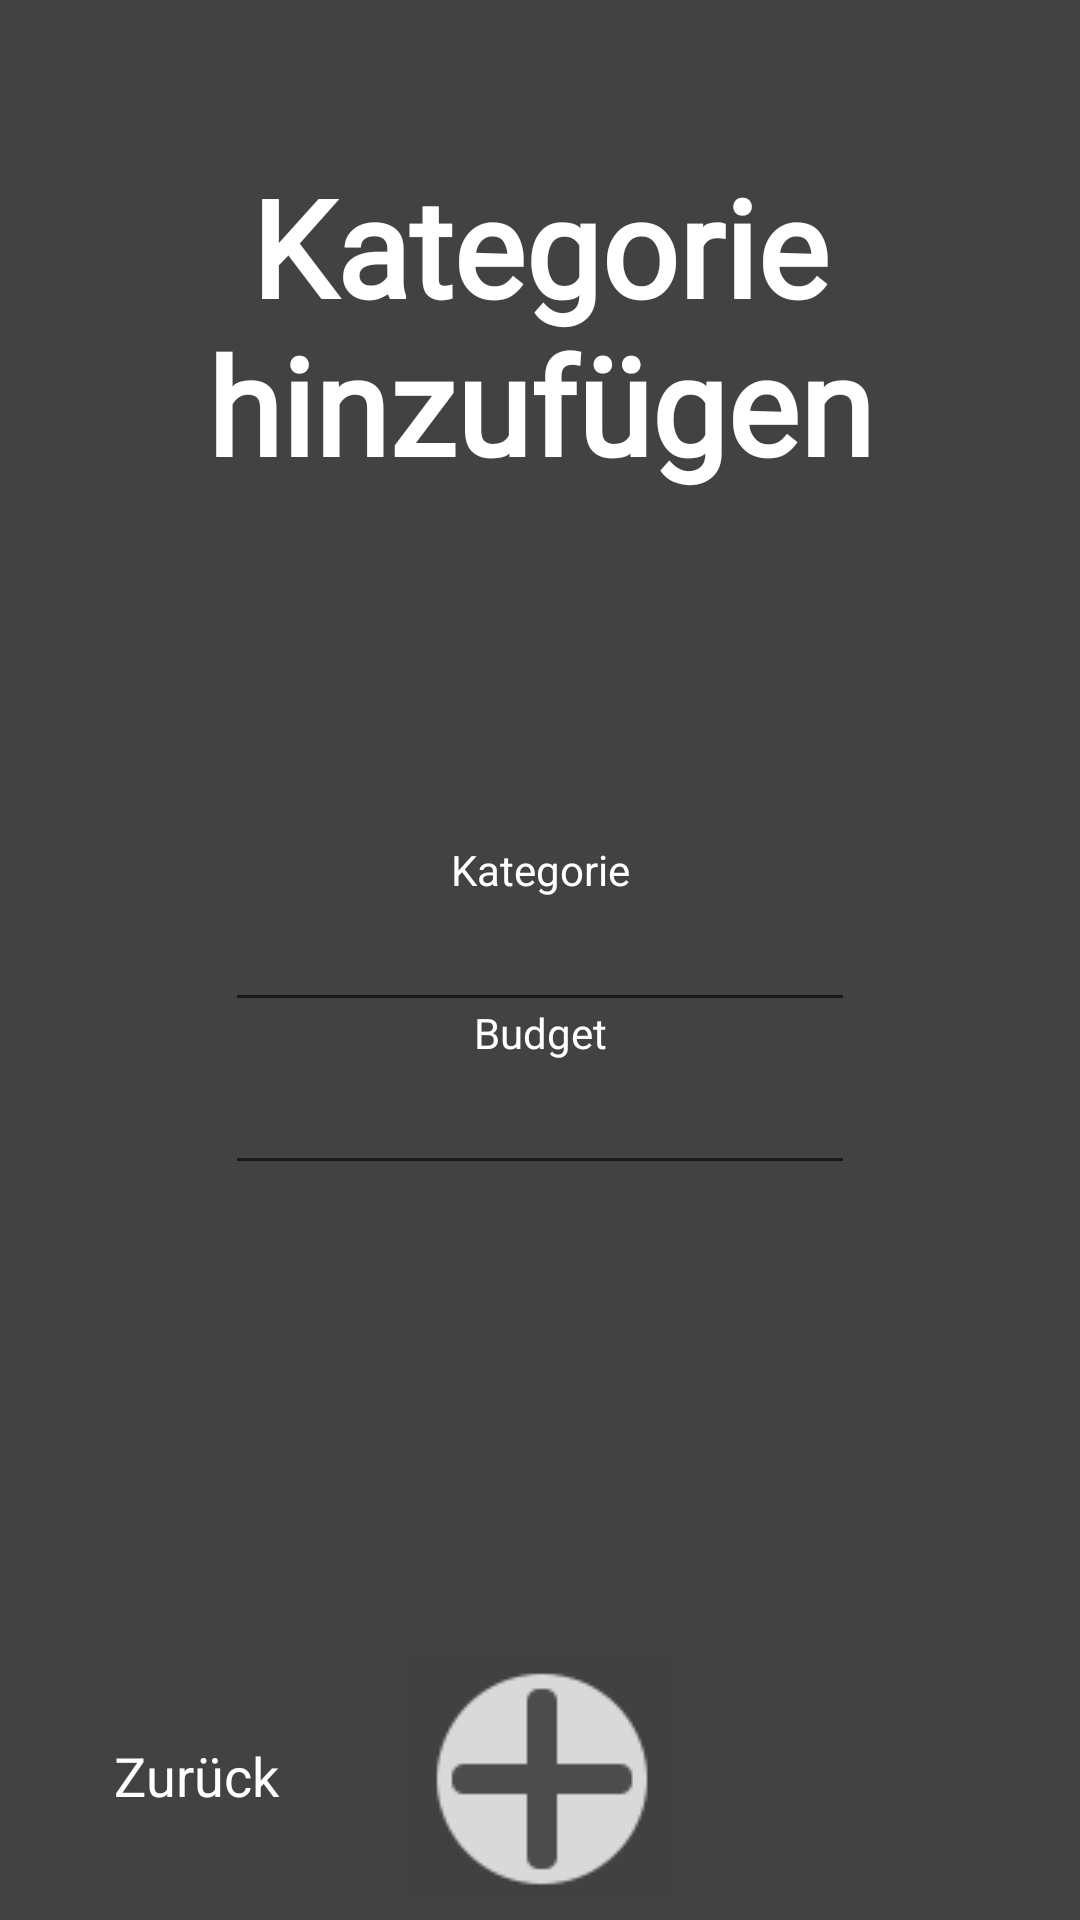

Android layout source for this screen:
<!-- AndroidManifest.xml: application theme Theme.TrackyourMoney -->
<!-- res/layout/activity_kategorie_hinzufuegen.xml -->
<?xml version="1.0" encoding="utf-8"?>
<androidx.constraintlayout.widget.ConstraintLayout xmlns:android="http://schemas.android.com/apk/res/android"
    xmlns:app="http://schemas.android.com/apk/res-auto"
    xmlns:tools="http://schemas.android.com/tools"
    android:id="@+id/main"
    android:layout_width="match_parent"
    android:layout_height="match_parent"
    android:background="@color/cardview_dark_background"
    tools:context=".ui.kategorie_hinzufuegen.KategorieHinzufuegenActivity">

    <TextView
        android:id="@+id/text_home"
        android:layout_width="match_parent"
        android:layout_height="wrap_content"
        android:layout_marginStart="8dp"
        android:layout_marginTop="8dp"
        android:layout_marginEnd="8dp"
        android:fontFamily="@font/alata"
        android:text="Kategorie hinzufügen"
        android:textAlignment="center"
        android:textColor="@color/white"
        android:textSize="45sp"
        android:textStyle="bold"
        app:layout_constraintBottom_toBottomOf="parent"
        app:layout_constraintEnd_toEndOf="parent"
        app:layout_constraintHorizontal_bias="0.0"
        app:layout_constraintStart_toStartOf="parent"
        app:layout_constraintTop_toTopOf="parent"
        app:layout_constraintVertical_bias="0.085" />

    <Button
        android:id="@+id/button"
        style="@android:style/Widget.Holo.Light.Button"
        android:layout_width="wrap_content"
        android:layout_height="wrap_content"
        android:layout_marginBottom="24dp"
        android:background="@color/cardview_shadow_end_color"
        android:backgroundTint="@color/cardview_shadow_end_color"
        android:drawableTint="#FBF8F8"
        android:text="Zurück"
        android:textColor="@color/white"
        android:visibility="visible"
        android:onClick="seiteZurueck"
        app:icon="@drawable/back_icon"
        app:layout_constraintBottom_toBottomOf="parent"
        app:layout_constraintEnd_toStartOf="@+id/add_category"
        app:layout_constraintStart_toStartOf="parent" />

    <ScrollView
        android:id="@+id/scrollView2"
        android:layout_width="352dp"
        android:layout_height="723dp"
        app:layout_constraintHeight="wrap_content"
        app:layout_constraintHeight_max="wrap"
        app:layout_constraintStart_toStartOf="@id/text_home"
        app:layout_constraintTop_toBottomOf="@id/text_home"
        app:layout_constraintWidth="match_parent">

        <LinearLayout
            android:layout_width="match_parent"
            android:layout_height="wrap_content"
            android:orientation="vertical" />
    </ScrollView>

    <ImageButton
        android:id="@+id/add_category"
        android:layout_width="75dp"
        android:layout_height="75dp"
        android:backgroundTint="@color/cardview_shadow_end_color"
        android:onClick="hinzufuegen"
        android:src="@drawable/plus"
        android:visibility="visible"
        app:flow_horizontalAlign="center"
        app:flow_verticalAlign="bottom"
        app:layout_constraintBottom_toBottomOf="parent"
        app:layout_constraintEnd_toEndOf="parent"
        app:layout_constraintHeight="wrap_content"
        app:layout_constraintHeight_default="wrap"
        app:layout_constraintHeight_max="wrap"
        app:layout_constraintHeight_min="wrap"
        app:layout_constraintStart_toStartOf="parent"
        app:layout_constraintWidth="wrap_content"
        app:layout_constraintWidth_max="wrap" />

    <TextView
        android:id="@+id/textView12"
        android:layout_width="wrap_content"
        android:layout_height="wrap_content"
        android:text="Kategorie"
        android:textColor="@color/white"
        app:layout_constraintBottom_toTopOf="@+id/kategorieInput"
        app:layout_constraintEnd_toEndOf="parent"
        app:layout_constraintStart_toStartOf="parent" />

    <EditText
        android:id="@+id/kategorieInput"
        android:layout_width="wrap_content"
        android:layout_height="wrap_content"
        android:ems="10"
        android:inputType="text"
        android:text=""
        app:layout_constraintBottom_toBottomOf="parent"
        app:layout_constraintEnd_toEndOf="parent"
        app:layout_constraintStart_toStartOf="parent"
        app:layout_constraintTop_toTopOf="parent" />

    <TextView
        android:id="@+id/textView13"
        android:layout_width="wrap_content"
        android:layout_height="wrap_content"
        android:text="Budget"
        android:textColor="@color/white"
        app:layout_constraintBottom_toTopOf="@+id/budgetInput"
        app:layout_constraintEnd_toEndOf="parent"
        app:layout_constraintStart_toStartOf="parent" />

    <EditText
        android:id="@+id/budgetInput"
        android:layout_width="wrap_content"
        android:layout_height="wrap_content"
        android:layout_marginBottom="150dp"
        android:ems="10"
        android:inputType="text"
        android:text=""
        app:layout_constraintBottom_toTopOf="@+id/add_category"
        app:layout_constraintEnd_toEndOf="parent"
        app:layout_constraintStart_toStartOf="parent" />

    <TextView
        android:id="@+id/validationTextView"
        android:layout_width="wrap_content"
        android:layout_height="wrap_content"
        android:layout_marginTop="24dp"
        android:text=""
        android:textColor="@color/design_default_color_error"
        app:layout_constraintEnd_toEndOf="parent"
        app:layout_constraintHorizontal_bias="0.498"
        app:layout_constraintStart_toStartOf="parent"
        app:layout_constraintTop_toBottomOf="@+id/budgetInput" />


</androidx.constraintlayout.widget.ConstraintLayout>
<!-- resources referenced by this layout -->
<resources>
  <!-- drawable plus: png bitmap (drawable, 1552 bytes) -->
  <style name="Theme.TrackyourMoney" parent="Theme.MaterialComponents.DayNight.DarkActionBar">
          
          <item name="colorPrimary">@color/purple_500</item>
          <item name="colorPrimaryVariant">@color/purple_700</item>
          <item name="colorOnPrimary">@color/white</item>
          
          <item name="colorSecondary">@color/teal_200</item>
          <item name="colorSecondaryVariant">@color/teal_700</item>
          <item name="colorOnSecondary">@color/black</item>
          
          <item name="android:statusBarColor">?attr/colorPrimaryVariant</item>
          
      </style>
  <!-- not gathered from this repository: default colours our renderer supplied (Android Studio template values) -->
  <color name="purple_500">#FF6200EE</color>
  <color name="purple_700">#FF3700B3</color>
  <color name="teal_200">#FF03DAC5</color>
  <color name="teal_700">#FF018786</color>
  <color name="black">#FF000000</color>
  <color name="white">#FFFFFFFF</color>
</resources>
